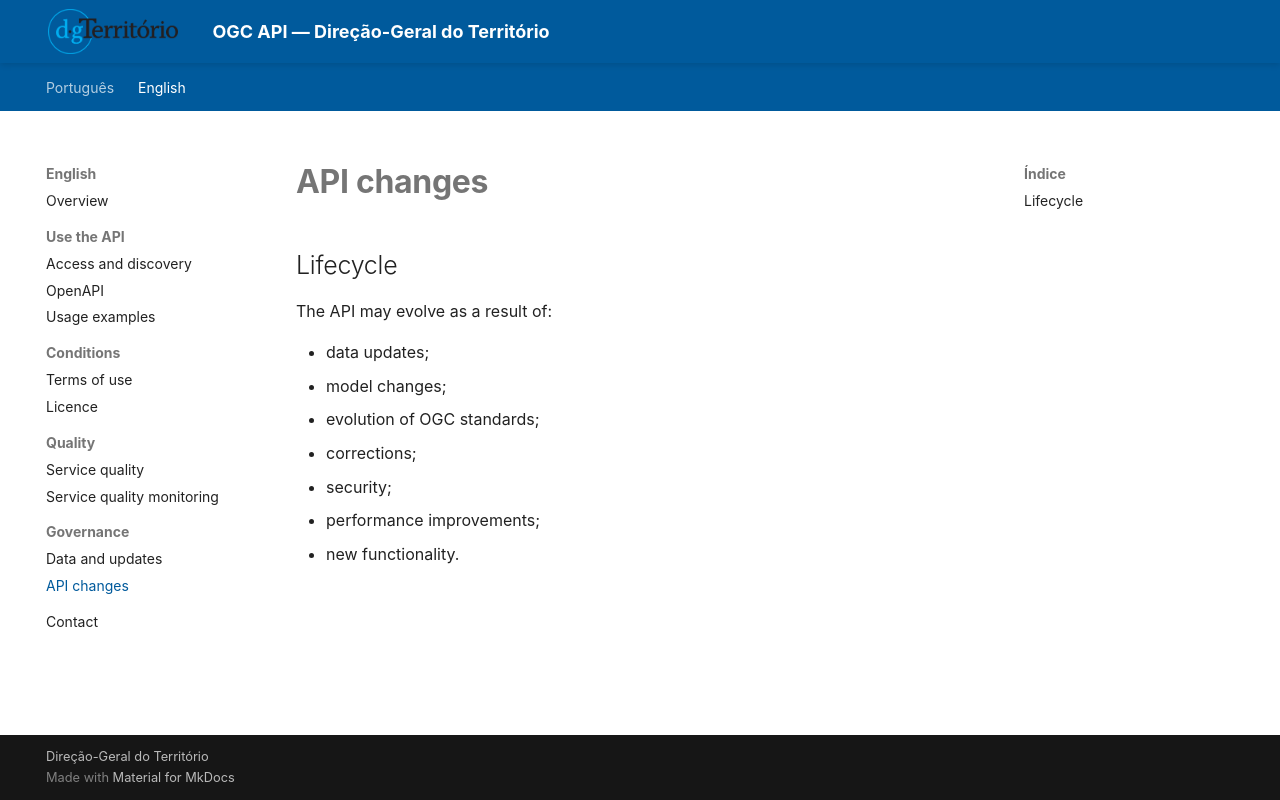

repository: byteroad/tds · page: en/changes/index.html · generator: mkdocs

# API changes

## Lifecycle

The API may evolve as a result of:

- data updates;
- model changes;
- evolution of OGC standards;
- corrections;
- security;
- performance improvements;
- new functionality.
